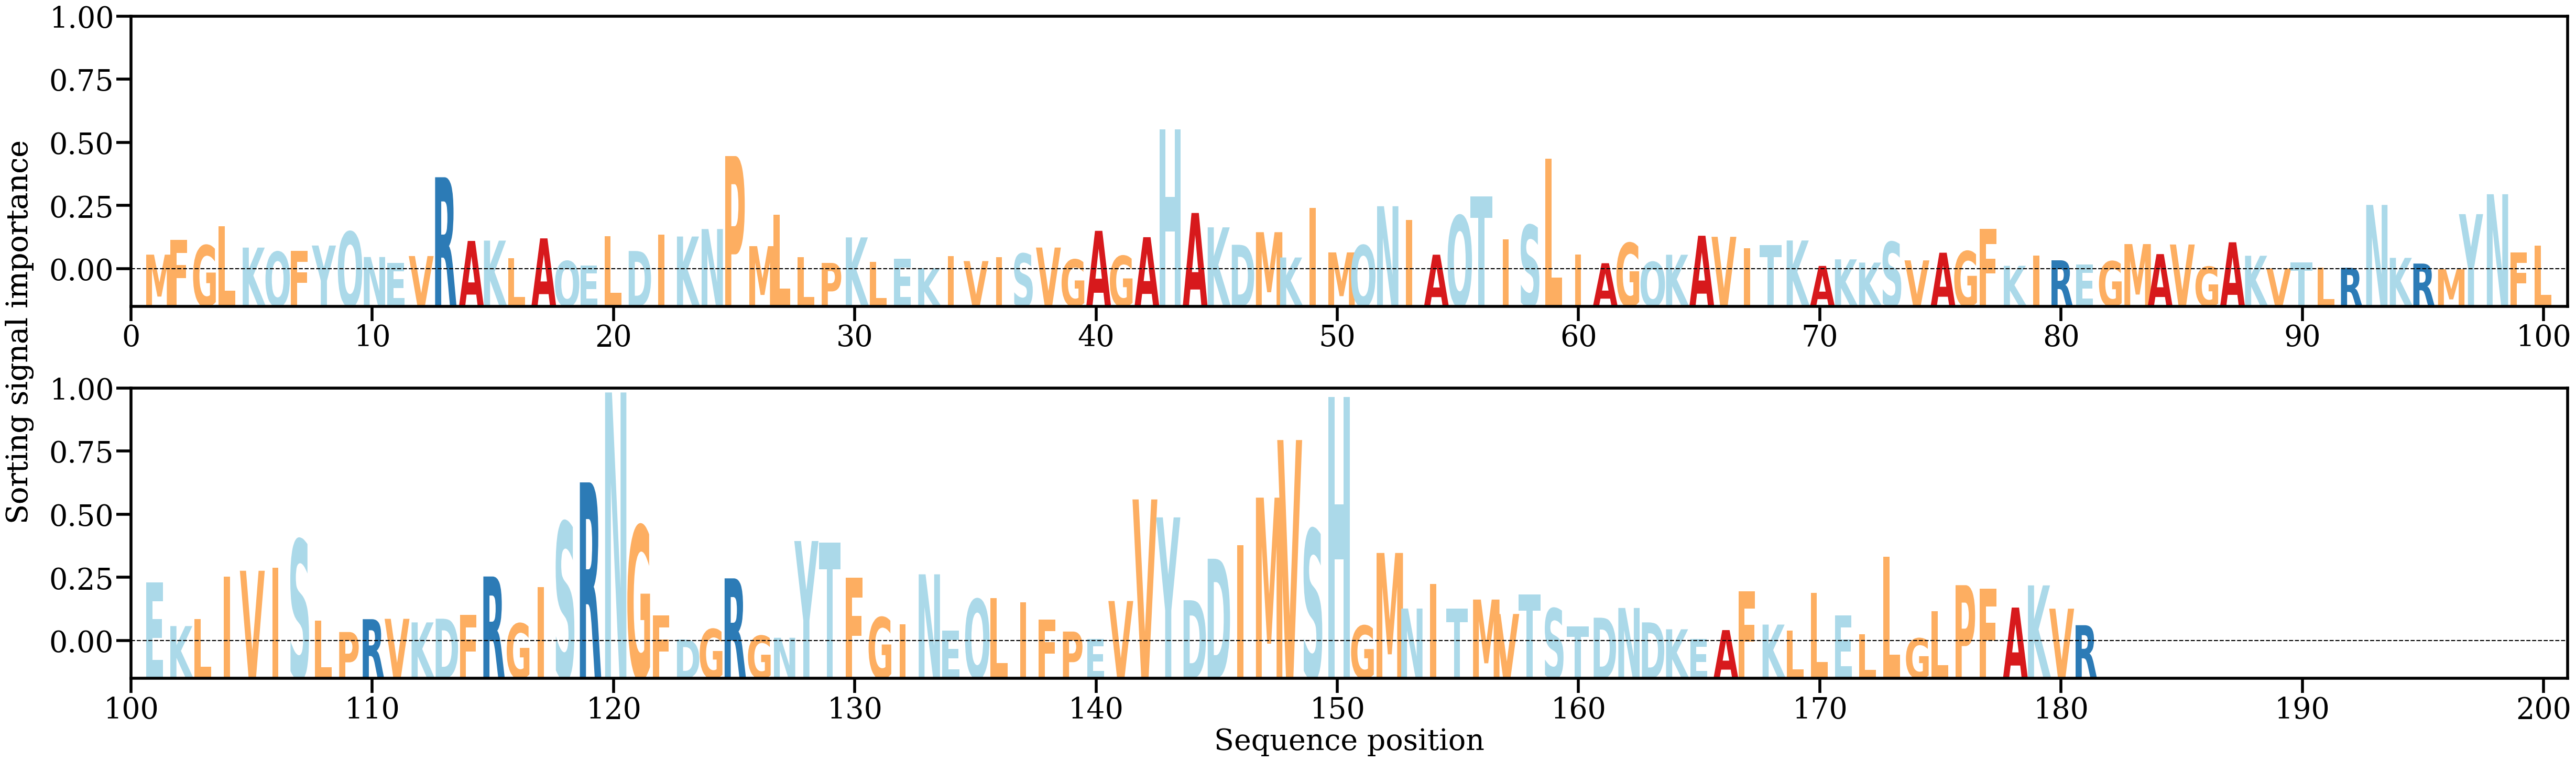

The data file committed next to this chart (first rows):
AA, Alpha
M, [0.00223936]
F, [0.00432965]
G, [0.00355121]
L, [0.00627422]
K, [0.00323367]
Q, [0.00263877]
F, [0.0027401]
Y, [0.0035245]
Q, [0.00546445]
N, [0.00190392]
E, [0.00110424]
V, [0.0020414]
R, [0.01316594]
A, [0.00417634]
K, [0.00422189]
L, [0.0017419]
A, [0.00453716]
Q, [0.00133098]
E, [0.00070691]
L, [0.00486179]
D, [0.00275401]
I, [0.00508662]
K, [0.004797]
N, [0.00584991]
P, [0.01615512]
M, [0.00343781]
L, [0.0078772]
L, [0.00191695]
P, [0.00107207]
K, [0.00467232]
L, [0.00121323]
E, [0.00169905]
K, [0.0003311]
I, [0.0020434]
V, [0.00133092]
I, [0.00185305]
S, [0.00238679]
V, [0.00324018]
G, [0.00154962]
A, [0.00560084]
G, [0.00206067]
A, [0.00470341]
H, [0.01990231]
A, [0.008121]
K, [0.00609374]
D, [0.003632]
M, [0.00541109]
K, [0.00183694]
I, [0.00881755]
M, [0.00255425]
Q, [0.00355976]
N, [0.00907425]
I, [0.00712285]
A, [0.00223034]
Q, [0.00774417]
T, [0.01045262]
I, [0.00438288]
S, [0.00640502]
L, [0.01579961]
I, [0.00226002]
... 121 more rows
